Labelled photos from "dataset_visual_split", an image-classification folder in selintoker/GeoGuesserAI. The possible labels are: Istanbul, nyc, Tokyo.

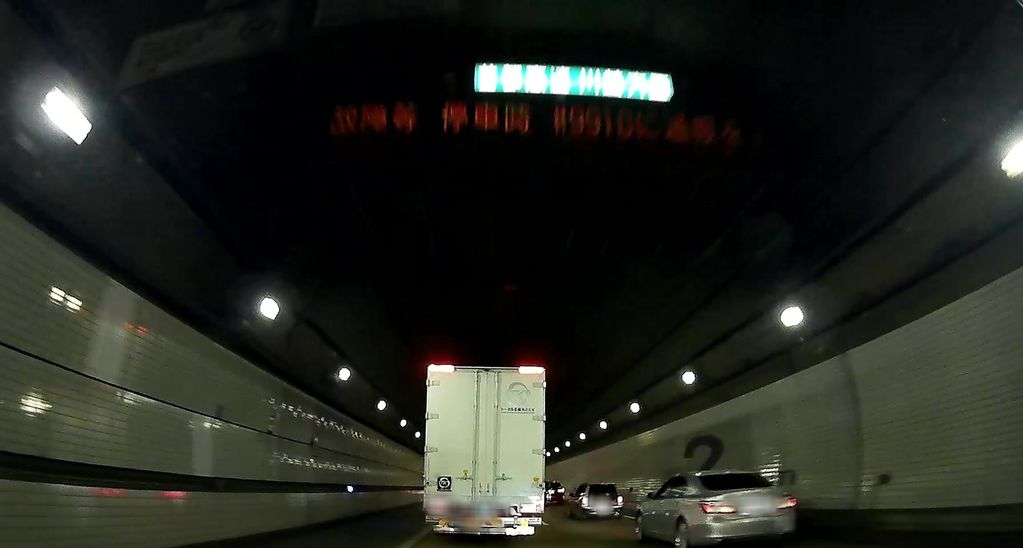
Label: Tokyo

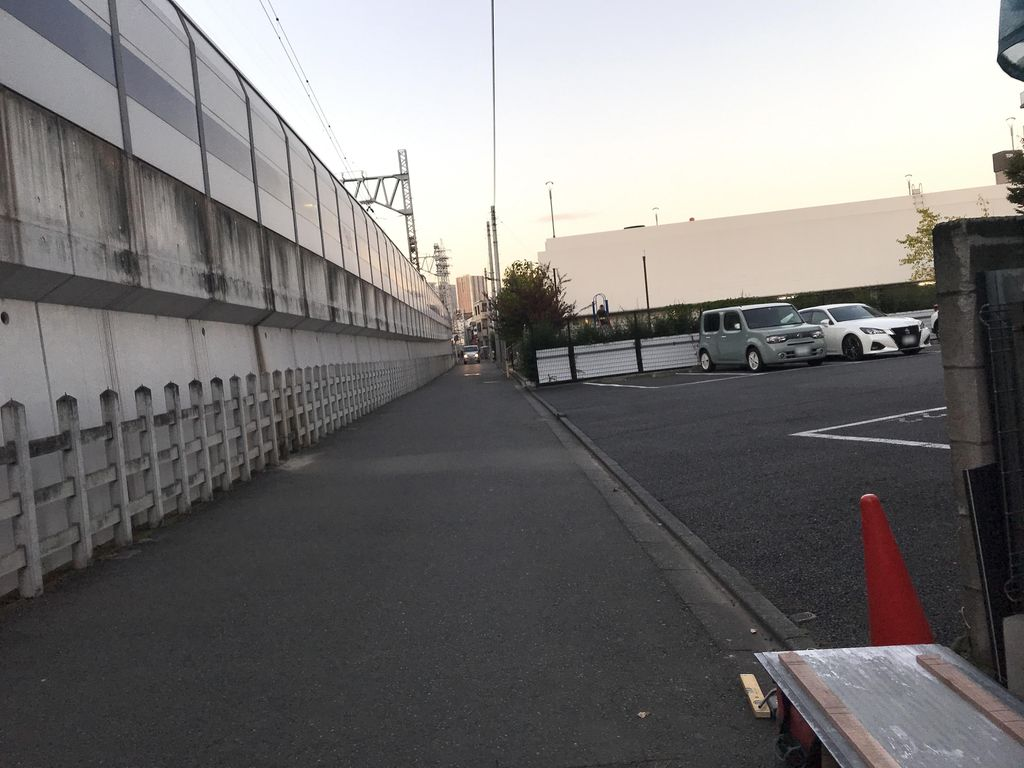
Label: Tokyo

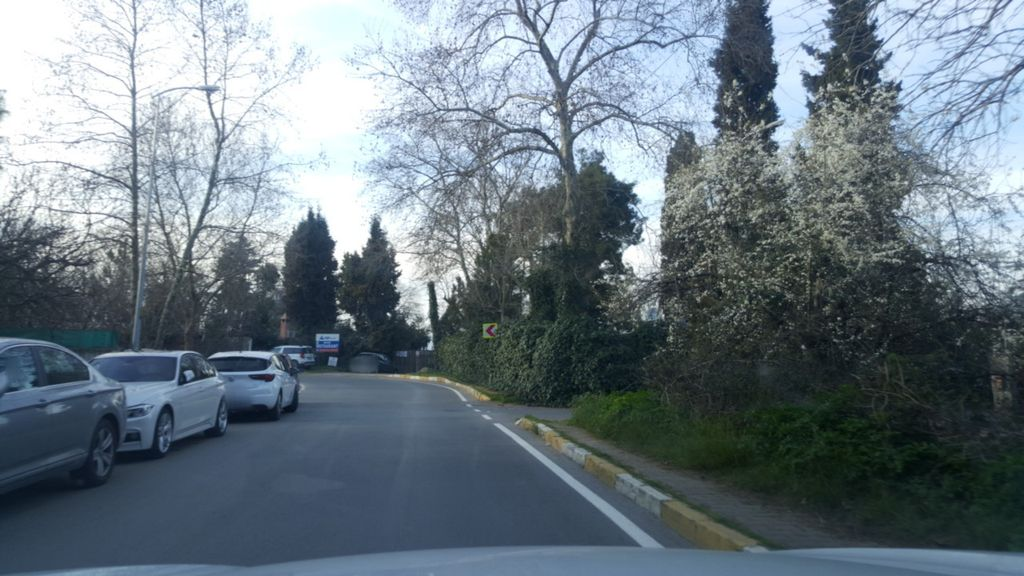
Label: Istanbul

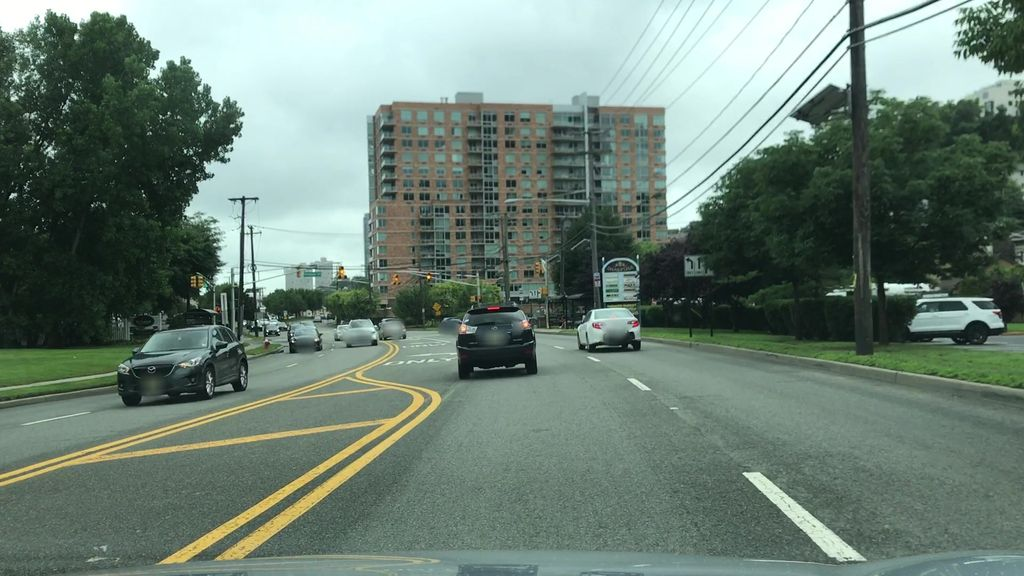
Label: nyc

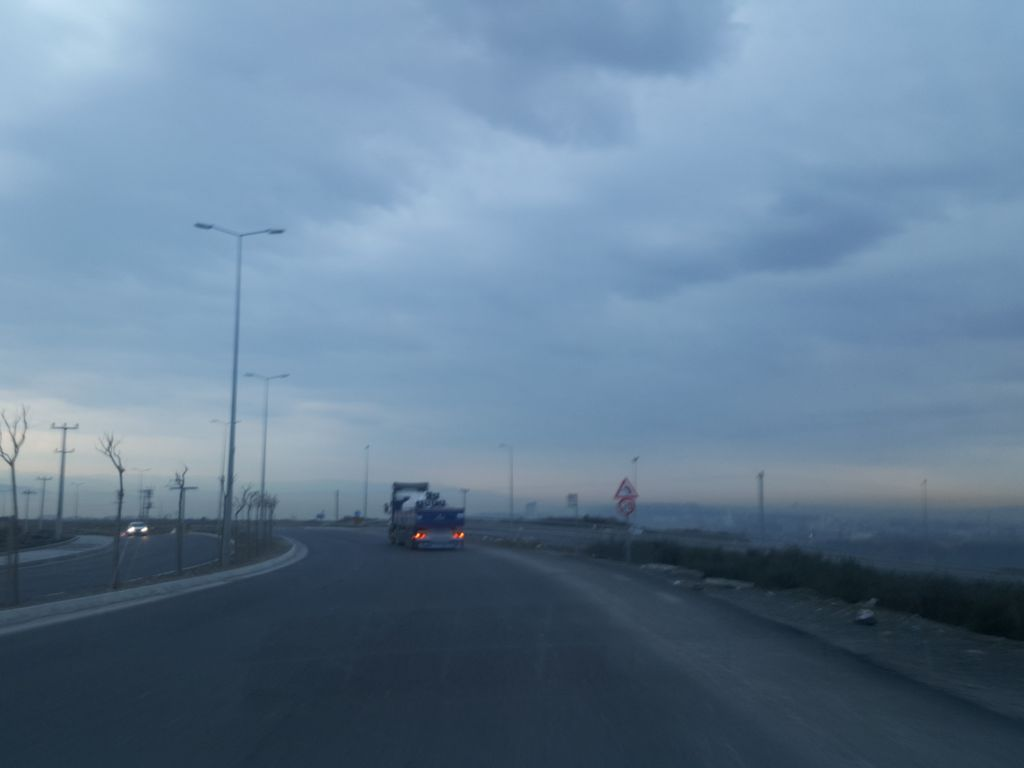
Label: Istanbul

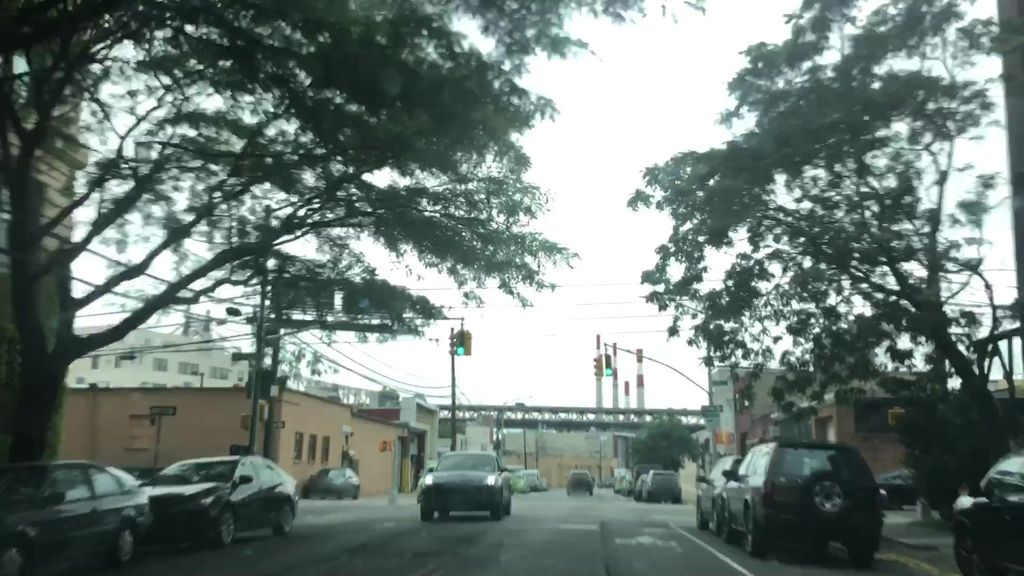
Label: nyc
